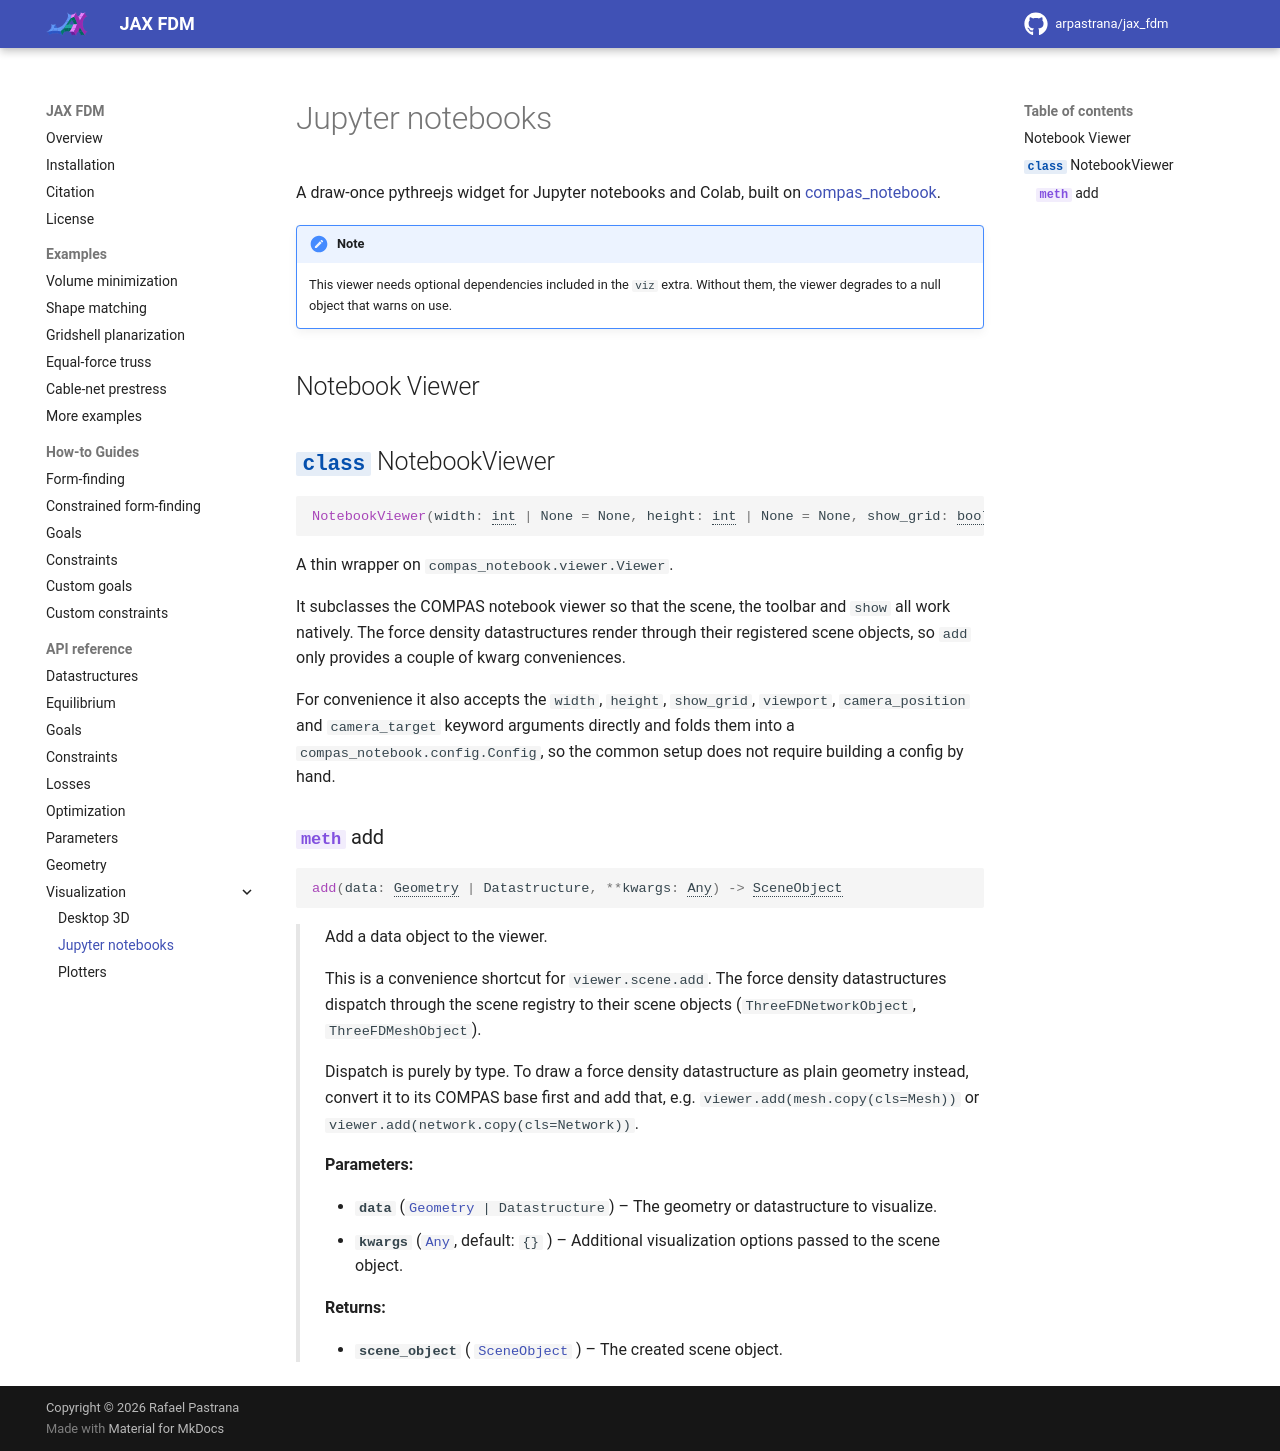

repository: arpastrana/jax_fdm · page: 0.14.1/api/jax_fdm.visualization.notebooks/index.html · generator: mkdocs

# Jupyter notebooks

A draw-once pythreejs widget for Jupyter notebooks and Colab, built on
[compas_notebook](https://github.com/compas-dev/compas_notebook).

!!! note

    This viewer needs optional dependencies included in the `viz`
    extra. Without them, the viewer degrades to a null object that warns on use.

## Notebook Viewer

::: jax_fdm.visualization.notebooks.viewer.NotebookViewer
    options:
      heading_level: 2
